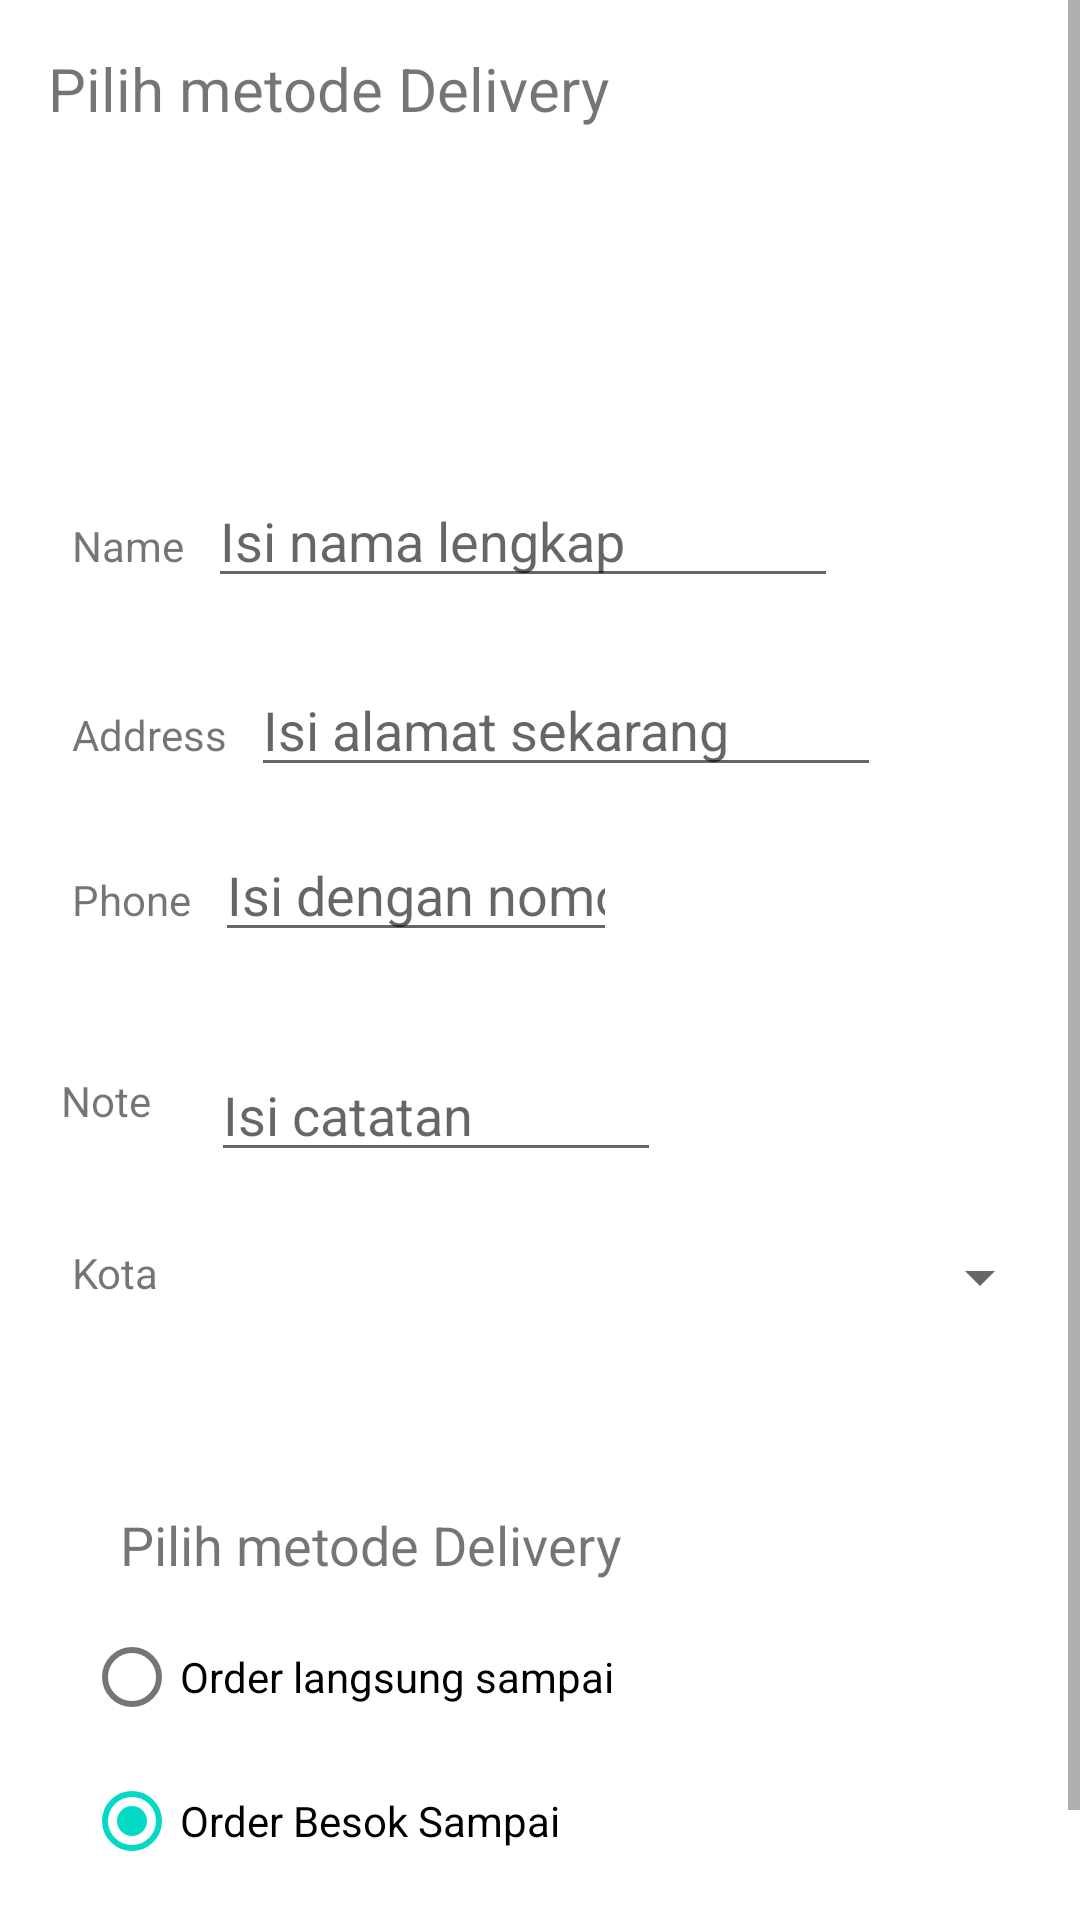

Android layout source for this screen:
<!-- AndroidManifest.xml: application theme Theme.DroidsCafe -->
<!-- res/layout/activity_order.xml -->
<?xml version="1.0" encoding="utf-8"?>
<ScrollView
    xmlns:android="http://schemas.android.com/apk/res/android"
    xmlns:app="http://schemas.android.com/apk/res-auto"
    xmlns:tools="http://schemas.android.com/tools"
    android:layout_width="match_parent"
    android:layout_height="match_parent"
    tools:layout_editor_absoluteX="0dp"
    tools:layout_editor_absoluteY="-1dp">

    <androidx.constraintlayout.widget.ConstraintLayout
        android:layout_width="match_parent"
        android:layout_height="match_parent"
        tools:context=".OrderActivity">
        <ScrollView
            android:layout_width="match_parent"
            android:layout_height="match_parent">

        </ScrollView>
        <LinearLayout
            android:id="@+id/all_order"
            android:layout_height="wrap_content"
            android:layout_width="match_parent"
            android:orientation="vertical"
            android:layout_marginTop="16dp"
            android:layout_marginBottom="16dp"
            android:layout_marginStart="16dp"
            android:layout_marginEnd="16dp"
            app:layout_constraintTop_toTopOf="parent"
            app:layout_constraintStart_toStartOf="parent"

            app:layout_constraintEnd_toEndOf="parent">

            <TextView
                android:id="@+id/order"
                android:layout_width="wrap_content"
                android:layout_height="wrap_content"
                android:textSize="20sp"
                android:text="@string/your_order"/>

            <TextView
                android:id="@+id/donut"
                android:layout_width="match_parent"
                android:layout_height="wrap_content"
                android:textSize="16sp"/>

            <TextView
                android:id="@+id/ice_cream"
                android:layout_width="match_parent"
                android:layout_height="wrap_content"
                android:textSize="16sp"/>

            <TextView
                android:id="@+id/froyo"
                android:layout_width="match_parent"
                android:layout_height="wrap_content"
                android:textSize="16sp"/>


        </LinearLayout>



        <TextView
            android:id="@+id/order_textview"
            android:layout_width="wrap_content"
            android:layout_height="wrap_content"
            android:layout_marginLeft="24dp"
            android:layout_marginStart="24dp"
            android:layout_marginTop="8dp"
            android:text="@string/order_label_text"
            android:textSize="18sp"
            app:layout_constraintStart_toStartOf="parent"
            app:layout_constraintTop_toTopOf="parent" />

        <TextView
            android:id="@+id/name_label"
            android:layout_width="wrap_content"
            android:layout_height="wrap_content"
            android:layout_marginStart="24dp"
            android:layout_marginTop="140dp"
            android:text="@string/name_label_text"
            app:layout_constraintStart_toStartOf="parent"
            app:layout_constraintTop_toBottomOf="@+id/order_textview" />

        <EditText
            android:id="@+id/name_text"
            android:layout_width="wrap_content"
            android:layout_height="wrap_content"
            android:layout_marginLeft="8dp"
            android:layout_marginStart="8dp"
            android:ems="10"
            android:hint="@string/enter_name_hint"
            android:inputType="textPersonName"
            app:layout_constraintBaseline_toBaselineOf="@+id/name_label"
            app:layout_constraintStart_toEndOf="@+id/name_label" />

        <TextView
            android:id="@+id/address_label"
            android:layout_width="wrap_content"
            android:layout_height="wrap_content"
            android:layout_marginStart="24dp"
            android:layout_marginTop="44dp"
            android:text="@string/address_label_text"
            app:layout_constraintStart_toStartOf="parent"
            app:layout_constraintTop_toBottomOf="@+id/name_label" />

        <EditText
            android:id="@+id/address_text"
            android:layout_width="wrap_content"
            android:layout_height="wrap_content"
            android:layout_marginStart="8dp"
            android:ems="10"
            android:hint="@string/enter_address_hint"
            android:inputType="textMultiLine"
            app:layout_constraintBaseline_toBaselineOf="@+id/address_label"
            app:layout_constraintStart_toEndOf="@+id/address_label" />

        <TextView
            android:id="@+id/phone_label"
            android:layout_width="wrap_content"
            android:layout_height="wrap_content"
            android:layout_marginStart="24dp"
            android:layout_marginTop="28dp"
            android:text="@string/phone_label_string"
            app:layout_constraintStart_toStartOf="parent"
            app:layout_constraintTop_toBottomOf="@+id/address_text" />

        <EditText
            android:id="@+id/phone_text"
            android:layout_width="134dp"
            android:layout_height="wrap_content"
            android:layout_marginStart="8dp"
            android:ems="10"
            android:hint="@string/enter_phone_hint"
            android:inputType="phone"
            app:layout_constraintBaseline_toBaselineOf="@+id/phone_label"
            app:layout_constraintStart_toEndOf="@+id/phone_label" />

        <TextView
            android:id="@+id/note_label"
            android:layout_width="wrap_content"
            android:layout_height="wrap_content"
            android:layout_marginTop="40dp"
            android:text="Note"
            app:layout_constraintEnd_toEndOf="parent"
            app:layout_constraintHorizontal_bias="0.062"
            app:layout_constraintStart_toStartOf="parent"
            app:layout_constraintTop_toBottomOf="@+id/phone_text" />

        <EditText
            android:id="@+id/note_text"
            android:layout_width="150dp"
            android:layout_height="wrap_content"
            android:layout_marginStart="20dp"
            android:layout_marginTop="32dp"
            android:layout_marginEnd="204dp"

            android:ems="10"
            android:hint="@string/enter_note_hint"
            android:inputType="textMultiLine"
            app:layout_constraintEnd_toEndOf="parent"
            app:layout_constraintHorizontal_bias="0.0"
            app:layout_constraintStart_toEndOf="@+id/note_label"
            app:layout_constraintTop_toBottomOf="@+id/phone_text" />

        <TextView
            android:id="@+id/delivery_label"
            android:layout_width="wrap_content"
            android:layout_height="wrap_content"
            android:layout_marginStart="40dp"
            android:layout_marginTop="112dp"
            android:text="@string/choose_delivery_method"
            android:textSize="18sp"
            app:layout_constraintStart_toStartOf="parent"
            app:layout_constraintTop_toBottomOf="@+id/note_text"
            tools:ignore="UnknownId" />

        <TextView
            android:id="@+id/kota_label"
            android:layout_width="wrap_content"
            android:layout_height="wrap_content"
            android:layout_marginStart="24dp"
            android:layout_marginTop="24dp"
            android:text="Kota"
            app:layout_constraintStart_toStartOf="parent"
            app:layout_constraintTop_toBottomOf="@+id/note_text" />

        <RadioGroup
            android:layout_width="wrap_content"
            android:layout_height="wrap_content"
            android:layout_marginStart="28dp"
            android:layout_marginTop="8dp"
            android:orientation="vertical"
            app:layout_constraintStart_toStartOf="parent"
            app:layout_constraintTop_toBottomOf="@id/delivery_label">

            <RadioButton
                android:id="@+id/sameday"
                android:layout_width="wrap_content"
                android:layout_height="wrap_content"
                android:onClick="onRadioButtonClicked"
                android:text="@string/same_day_messenger_service" />

            <RadioButton
                android:id="@+id/nextday"
                android:layout_width="wrap_content"
                android:layout_height="wrap_content"
                android:checked="true"
                android:onClick="onRadioButtonClicked"
                android:text="@string/next_day_ground_delivery" />

            <RadioButton
                android:id="@+id/pickup"
                android:layout_width="wrap_content"
                android:layout_height="wrap_content"
                android:onClick="onRadioButtonClicked"
                android:text="@string/pick_up" />
        </RadioGroup>

        <Spinner
            android:id="@+id/spinner"
            android:layout_width="288dp"
            android:layout_height="18dp"
            android:layout_marginBottom="68dp"
            app:layout_constraintBottom_toTopOf="@+id/delivery_label"
            app:layout_constraintEnd_toEndOf="parent"
            app:layout_constraintStart_toEndOf="@+id/kota_label"
            app:layout_constraintTop_toBottomOf="@+id/note_text"
            app:layout_constraintVertical_bias="1.0" />


    </androidx.constraintlayout.widget.ConstraintLayout>
</ScrollView>
<!-- resources referenced by this layout -->
<resources>
  <string name="address_label_text">Address</string>
  <string name="choose_delivery_method">Pilih metode Delivery</string>
  <string name="enter_address_hint">Isi alamat sekarang</string>
  <string name="enter_name_hint">Isi nama lengkap</string>
  <string name="enter_note_hint">Isi catatan</string>
  <string name="enter_phone_hint">Isi dengan nomor telepon</string>
  <string name="name_label_text">Name</string>
  <string name="next_day_ground_delivery">Order Besok Sampai</string>
  <string name="order_label_text" />
  <string name="phone_label_string">Phone</string>
  <string name="pick_up">Ambil Ditoko</string>
  <string name="same_day_messenger_service">Order langsung sampai</string>
  <string name="your_order">Pilih metode Delivery</string>
  <style name="Theme.DroidsCafe" parent="Theme.MaterialComponents.DayNight.DarkActionBar">
          
          <item name="colorPrimary">@color/purple_500</item>
          <item name="colorPrimaryVariant">@color/purple_700</item>
          <item name="colorOnPrimary">@color/white</item>
          
          <item name="colorSecondary">@color/teal_200</item>
          <item name="colorSecondaryVariant">@color/teal_700</item>
          <item name="colorOnSecondary">@color/black</item>
          
          <item name="android:statusBarColor" tools:targetApi="l">?attr/colorPrimaryVariant</item>
          
      </style>
  <!-- not gathered from this repository: default colours our renderer supplied (Android Studio template values) -->
  <color name="purple_500">#FF6200EE</color>
  <color name="purple_700">#FF3700B3</color>
  <color name="teal_200">#FF03DAC5</color>
  <color name="teal_700">#FF018786</color>
  <color name="black">#FF000000</color>
  <color name="white">#FFFFFFFF</color>
</resources>
